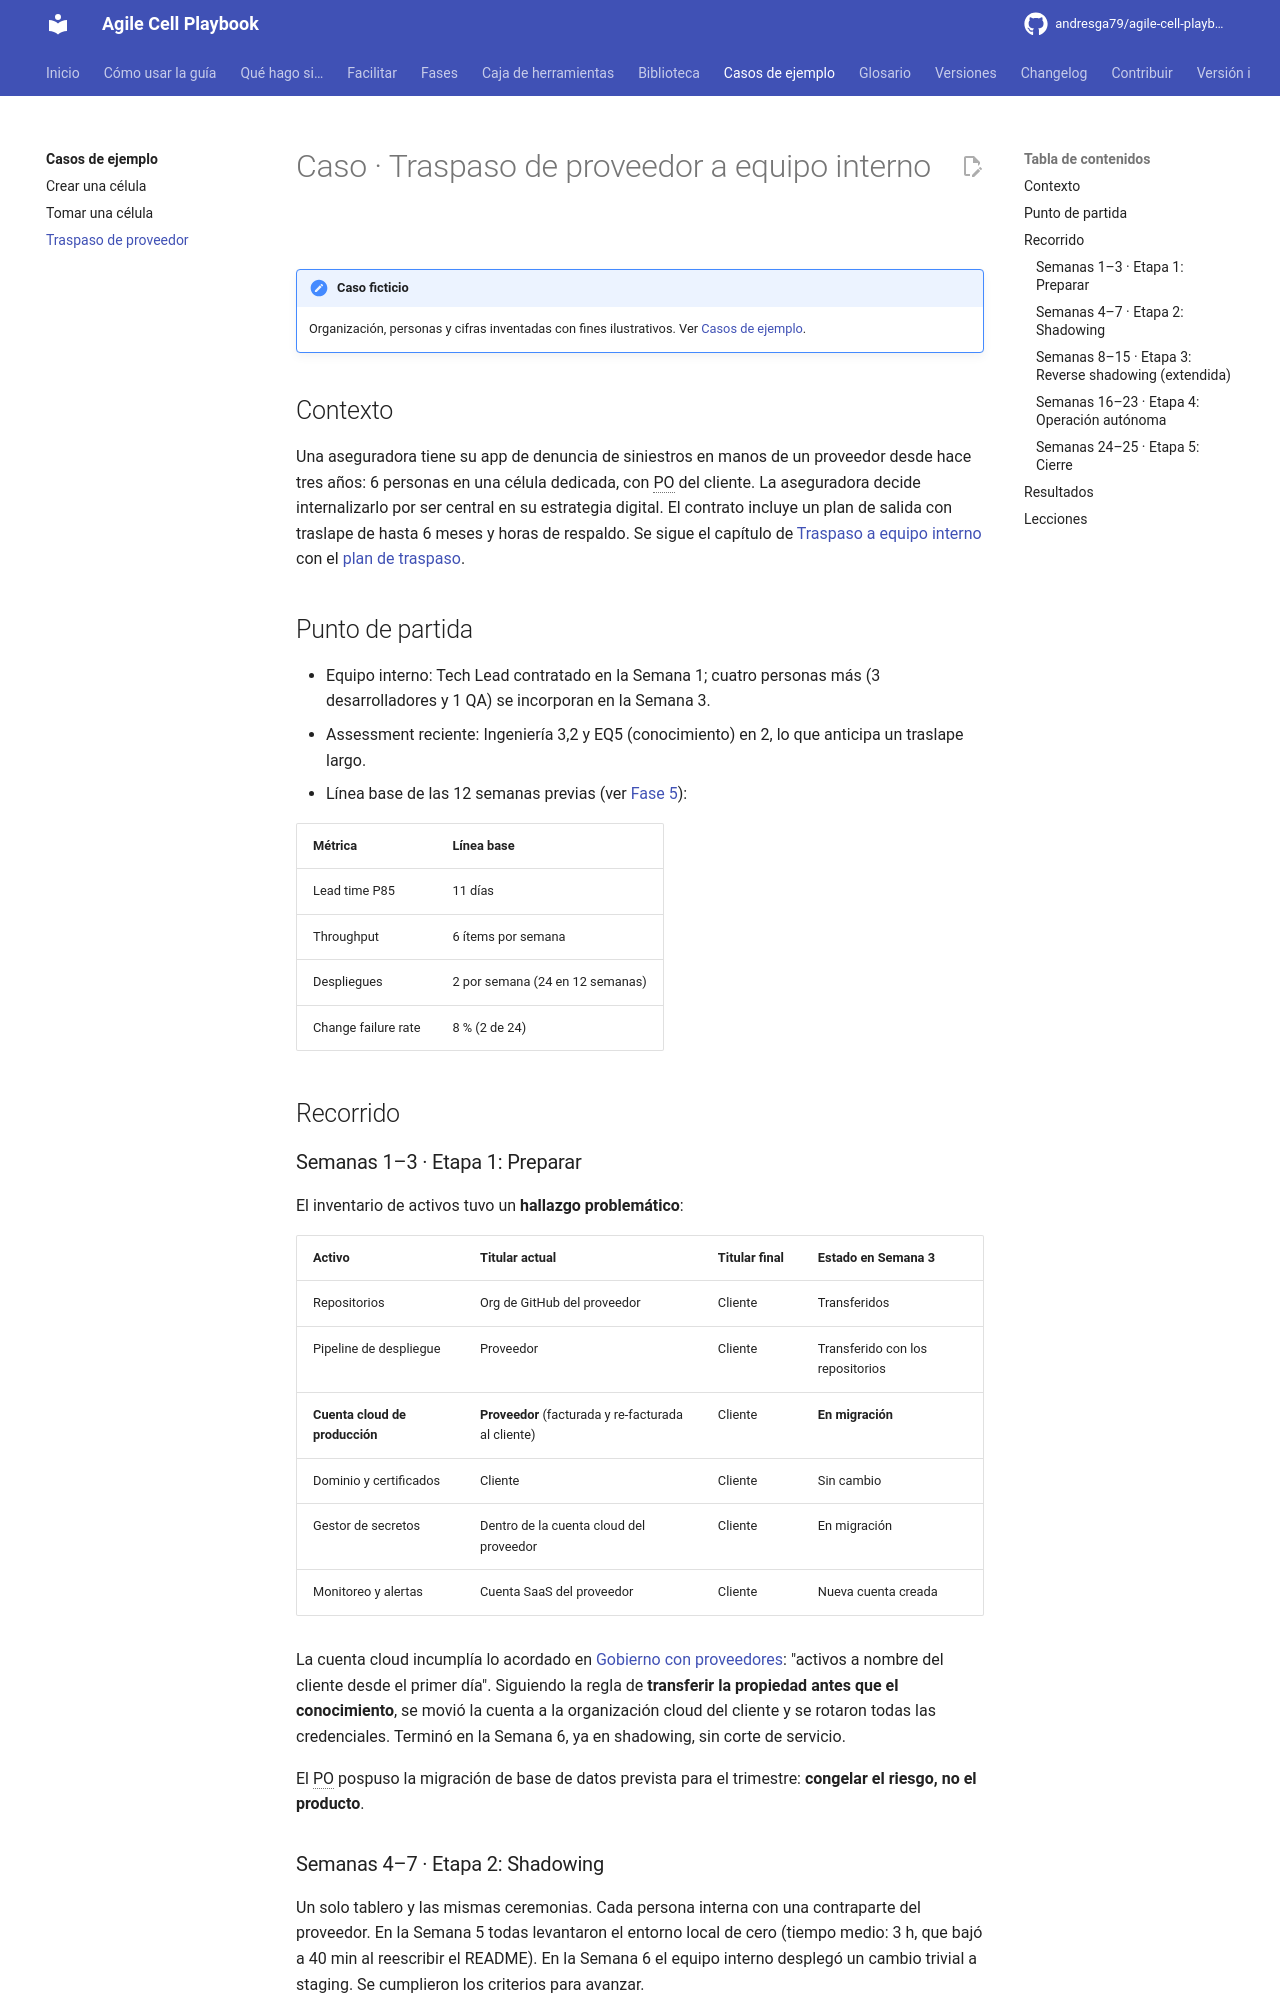

repository: andresga79/agile-cell-playbook · page: casos/traspaso-proveedor/index.html · generator: mkdocs

# Caso · Traspaso de proveedor a equipo interno

!!! note "Caso ficticio"
    Organización, personas y cifras inventadas con fines ilustrativos. Ver [Casos de ejemplo](index.md).

## Contexto

Una aseguradora tiene su app de denuncia de siniestros en manos de un proveedor desde hace tres años: 6 personas en una célula dedicada, con PO del cliente. La aseguradora decide internalizarlo por ser central en su estrategia digital. El contrato incluye un plan de salida con traslape de hasta 6 meses y horas de respaldo. Se sigue el capítulo de [Traspaso a equipo interno](../fases/transversal-traspaso-proveedor.md) con el [plan de traspaso](../caja-de-herramientas/plan-traspaso.md).

## Punto de partida

- Equipo interno: Tech Lead contratado en la Semana 1; cuatro personas más (3 desarrolladores y 1 QA) se incorporan en la Semana 3.
- Assessment reciente: Ingeniería 3,2 y EQ5 (conocimiento) en 2, lo que anticipa un traslape largo.
- Línea base de las 12 semanas previas (ver [Fase 5](../fases/05-medicion.md)):

| Métrica | Línea base |
|---|---|
| Lead time P85 | 11 días |
| Throughput | 6 ítems por semana |
| Despliegues | 2 por semana (24 en 12 semanas) |
| Change failure rate | 8 % (2 de 24) |

## Recorrido

### Semanas 1–3 · Etapa 1: Preparar

El inventario de activos tuvo un **hallazgo problemático**:

| Activo | Titular actual | Titular final | Estado en Semana 3 |
|---|---|---|---|
| Repositorios | Org de GitHub del proveedor | Cliente | Transferidos |
| Pipeline de despliegue | Proveedor | Cliente | Transferido con los repositorios |
| **Cuenta cloud de producción** | **Proveedor** (facturada y re-facturada al cliente) | Cliente | **En migración** |
| Dominio y certificados | Cliente | Cliente | Sin cambio |
| Gestor de secretos | Dentro de la cuenta cloud del proveedor | Cliente | En migración |
| Monitoreo y alertas | Cuenta SaaS del proveedor | Cliente | Nueva cuenta creada |

La cuenta cloud incumplía lo acordado en [Gobierno con proveedores](../fases/transversal-gobierno-proveedores.md): "activos a nombre del cliente desde el primer día". Siguiendo la regla de **transferir la propiedad antes que el conocimiento**, se movió la cuenta a la organización cloud del cliente y se rotaron todas las credenciales. Terminó en la Semana 6, ya en shadowing, sin corte de servicio.

El PO pospuso la migración de base de datos prevista para el trimestre: **congelar el riesgo, no el producto**.

### Semanas 4–7 · Etapa 2: Shadowing

Un solo tablero y las mismas ceremonias. Cada persona interna con una contraparte del proveedor. En la Semana 5 todas levantaron el entorno local de cero (tiempo medio: 3 h, que bajó a 40 min al reescribir el README). En la Semana 6 el equipo interno desplegó un cambio trivial a staging. Se cumplieron los criterios para avanzar.
